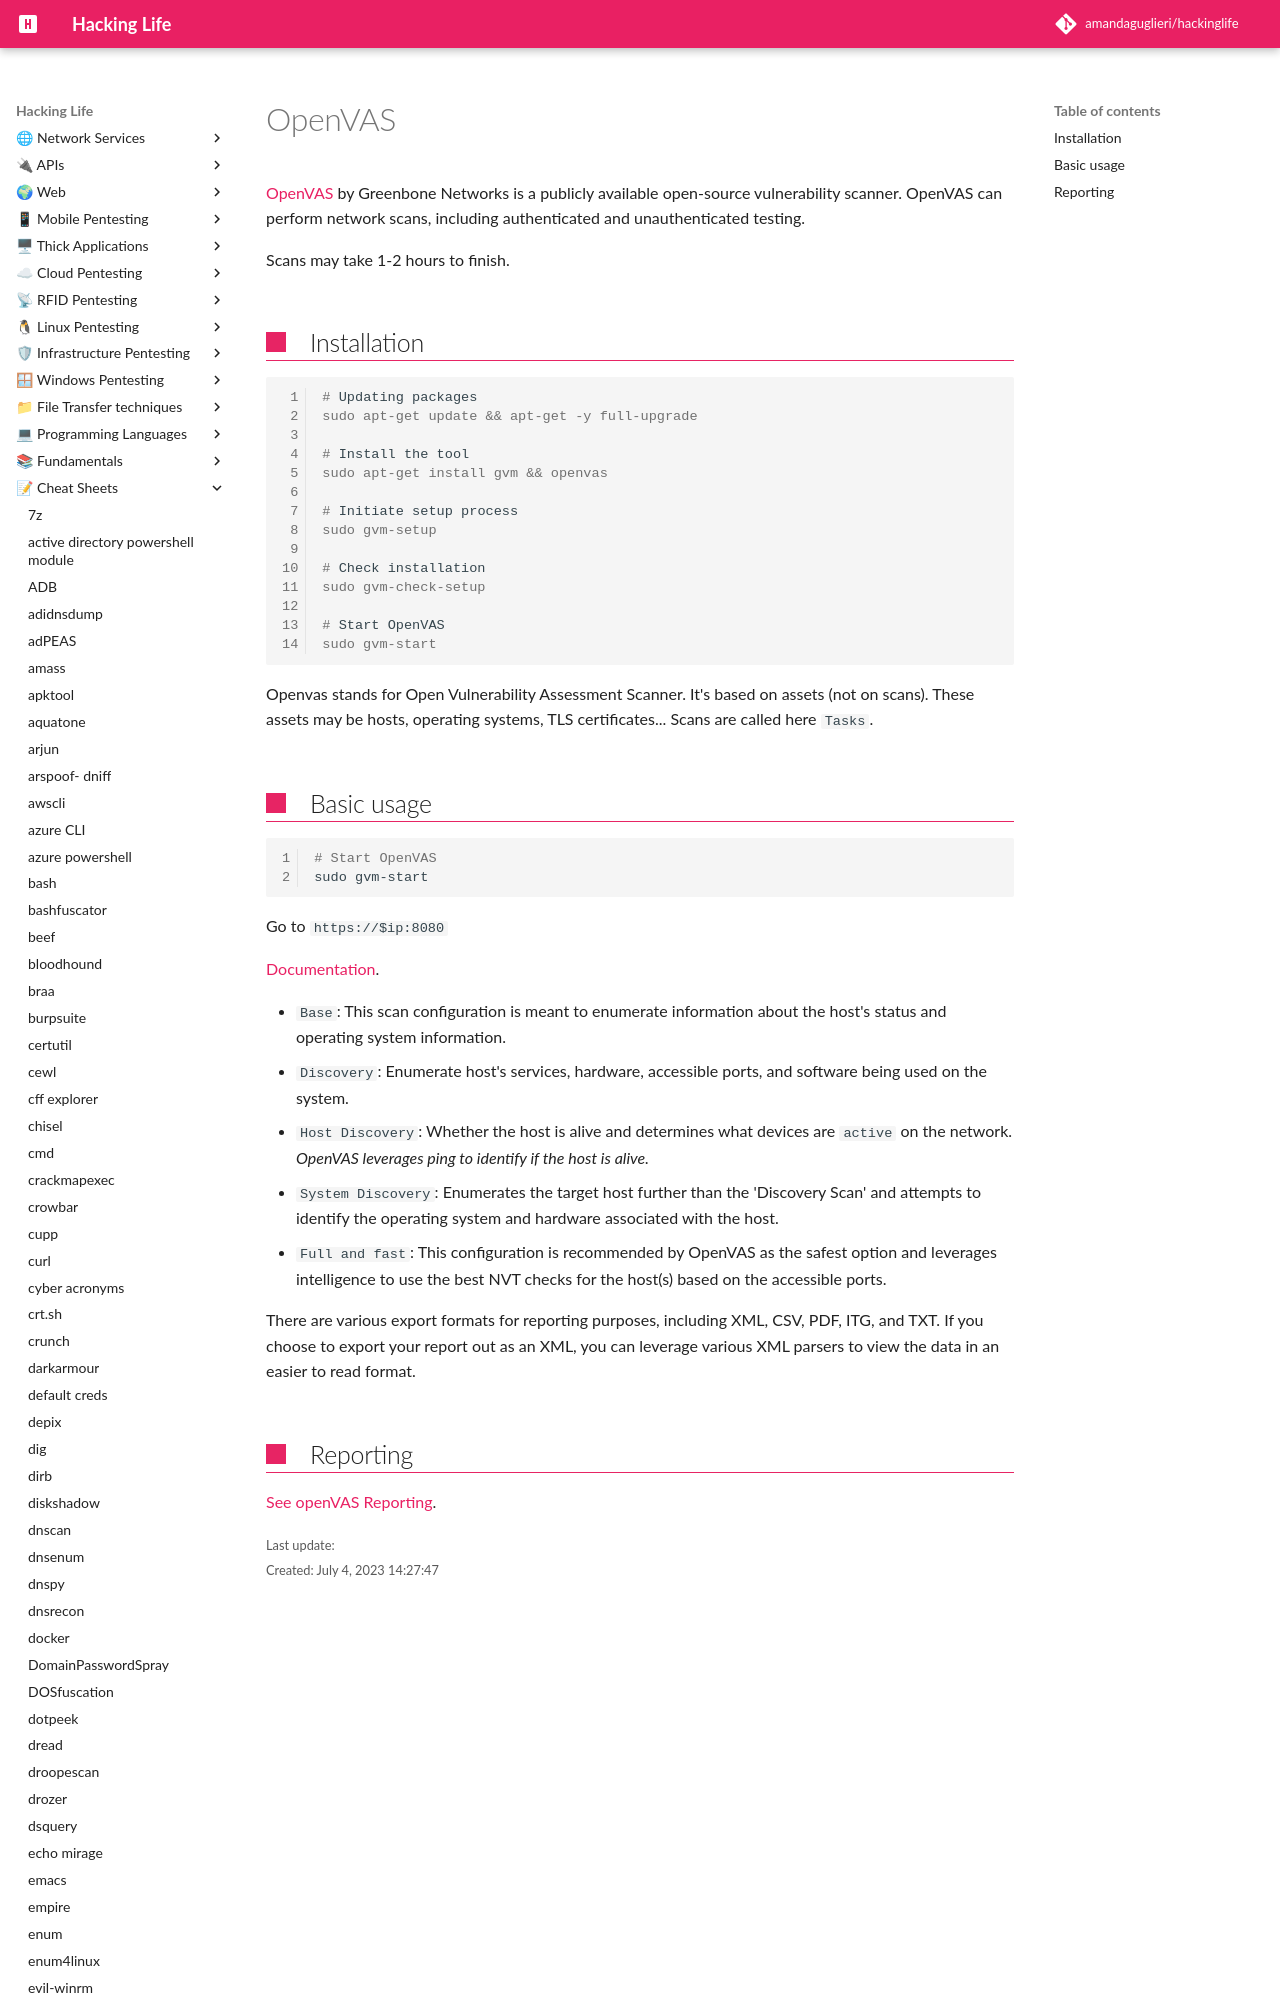

repository: amandaguglieri/hackinglife · page: openvas/index.html · generator: mkdocs

---
title: OpenVAS
author: amandaguglieri
draft: false
TableOfContents: true
tags:
  - reconnaissance
  - scanner
  - vulnerability assessment
---

# OpenVAS

[OpenVAS](https://www.openvas.org/) by Greenbone Networks is a publicly available open-source vulnerability scanner. OpenVAS can perform network scans, including authenticated and unauthenticated testing.

Scans may take 1-2 hours to finish.
